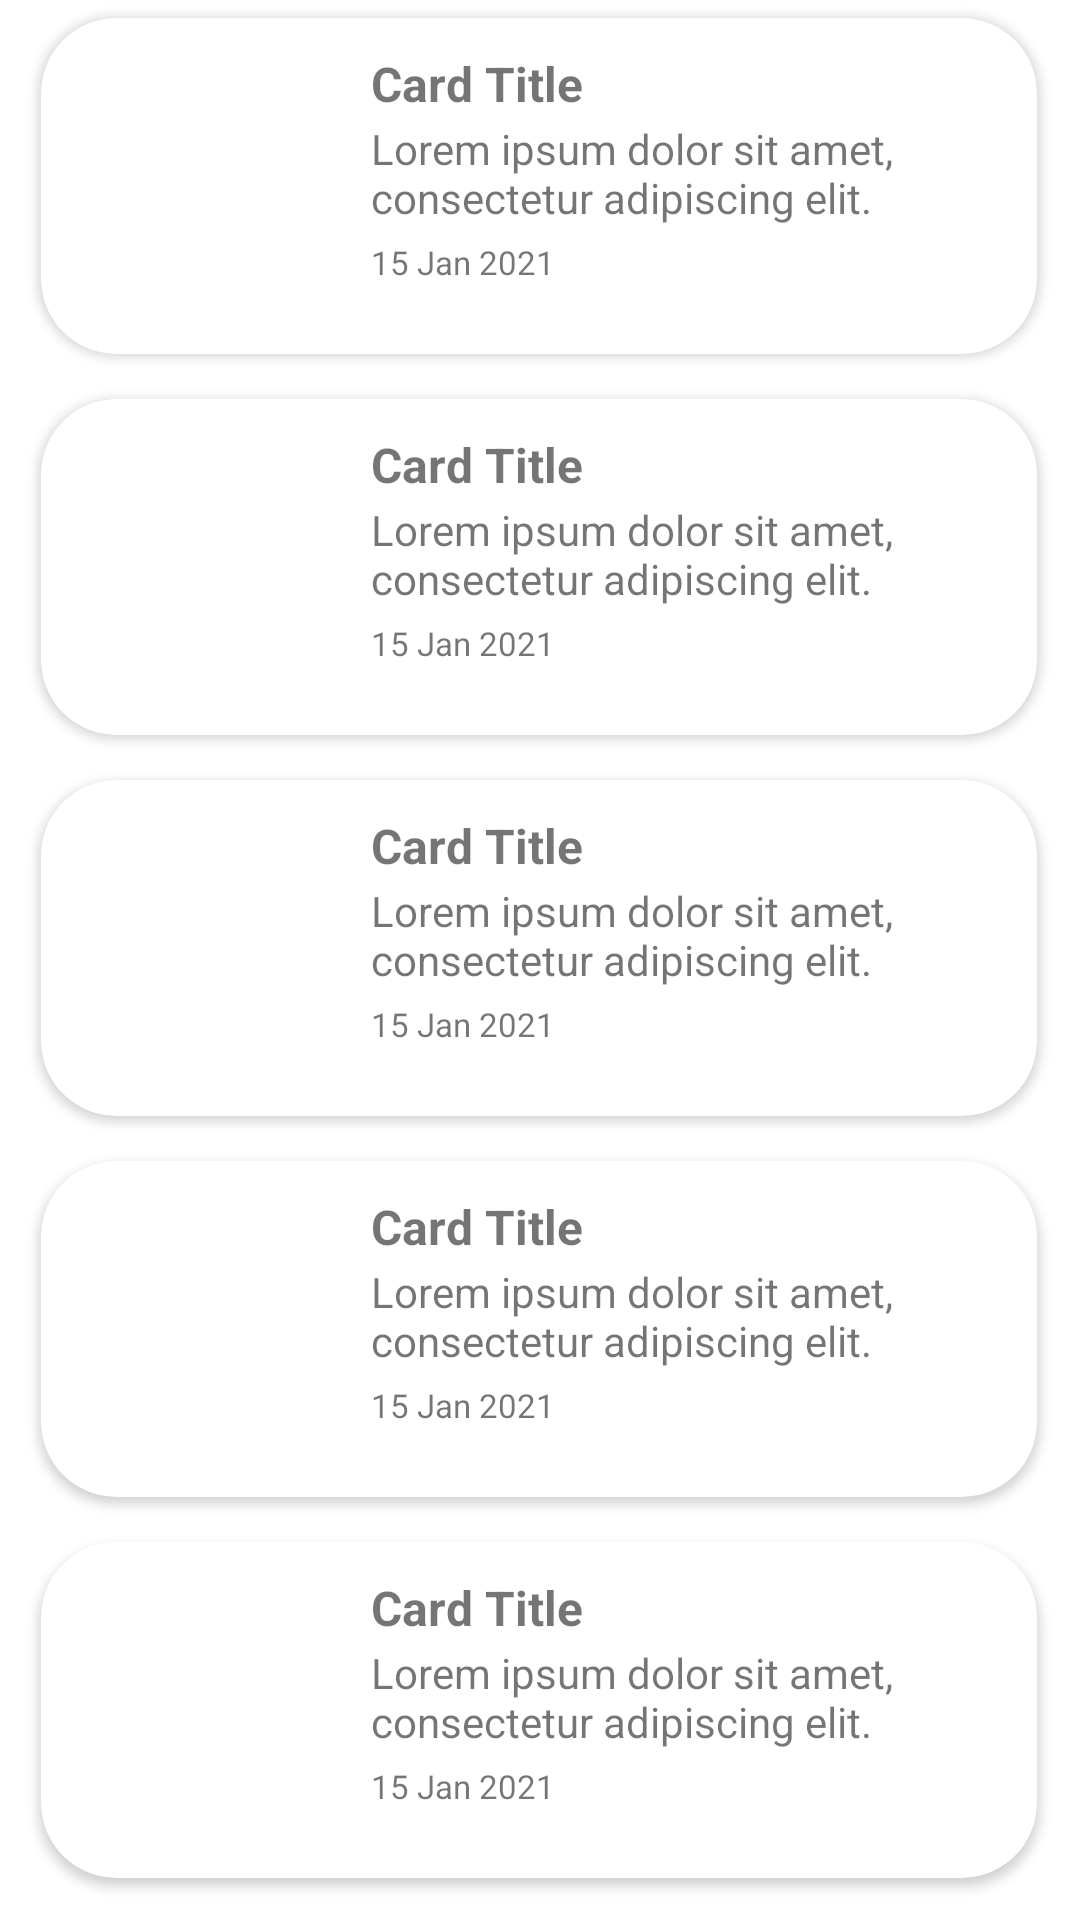

The Android layout XML behind this screen, and the referenced resources:
<!-- AndroidManifest.xml: application theme Theme.ToTheMoon -->
<!-- res/layout/fragment_event_page.xml -->
<?xml version="1.0" encoding="utf-8"?>
<layout xmlns:android="http://schemas.android.com/apk/res/android"
    xmlns:app="http://schemas.android.com/apk/res-auto"
    xmlns:tools="http://schemas.android.com/tools">

    <data>

    </data>

    <androidx.constraintlayout.widget.ConstraintLayout
        android:layout_width="match_parent"
        android:layout_height="match_parent"
        android:scrollbars="vertical"
        tools:context=".EventPageFragment">

        <androidx.cardview.widget.CardView
            android:id="@+id/cardView3"
            android:layout_width="332dp"
            android:layout_height="112dp"
            android:layout_marginTop="15dp"
            app:cardCornerRadius="25dp"
            app:layout_constraintEnd_toEndOf="@+id/cardView2"
            app:layout_constraintHorizontal_bias="1.0"
            app:layout_constraintStart_toStartOf="@+id/cardView2"
            app:layout_constraintTop_toBottomOf="@+id/cardView2">

            <ImageView
                android:id="@+id/imageView1"
                android:layout_width="wrap_content"
                android:layout_height="wrap_content"
                android:layout_marginStart="13dp"
                android:layout_marginTop="11dp"
                android:src="@drawable/image" />

            <TextView
                android:layout_width="wrap_content"
                android:layout_height="wrap_content"
                android:layout_marginStart="110dp"
                android:layout_marginTop="11dp"
                android:text="@string/titletext"
                android:textSize="16dp"
                android:textStyle="bold" />

            <TextView
                android:layout_width="208dp"
                android:layout_height="wrap_content"
                android:layout_marginStart="110dp"
                android:layout_marginTop="34dp"
                android:text="@string/descriptiontext"
                android:textSize="14dp"
                android:textStyle="normal" />

            <TextView
                android:layout_width="wrap_content"
                android:layout_height="wrap_content"
                android:layout_marginStart="110dp"
                android:layout_marginTop="74dp"
                android:text="15 Jan 2021"
                android:textSize="11sp" />


        </androidx.cardview.widget.CardView>

        <androidx.cardview.widget.CardView
            android:id="@+id/cardView4"
            android:layout_width="332dp"
            android:layout_height="112dp"
            android:layout_marginTop="15dp"
            app:cardCornerRadius="25dp"
            app:layout_constraintEnd_toEndOf="@+id/cardView3"
            app:layout_constraintHorizontal_bias="0.492"
            app:layout_constraintStart_toStartOf="@+id/cardView3"
            app:layout_constraintTop_toBottomOf="@+id/cardView3">

            <ImageView
                android:id="@+id/imageView2"
                android:layout_width="wrap_content"
                android:layout_height="wrap_content"
                android:layout_marginStart="13dp"
                android:layout_marginTop="11dp"
                android:src="@drawable/image" />

            <TextView
                android:layout_width="wrap_content"
                android:layout_height="wrap_content"
                android:layout_marginStart="110dp"
                android:layout_marginTop="11dp"
                android:text="@string/titletext"
                android:textSize="16dp"
                android:textStyle="bold" />

            <TextView
                android:layout_width="205dp"
                android:layout_height="wrap_content"
                android:layout_marginStart="110dp"
                android:layout_marginTop="34dp"
                android:text="@string/descriptiontext"
                android:textSize="14dp"
                android:textStyle="normal" />

            <TextView
                android:layout_width="wrap_content"
                android:layout_height="wrap_content"
                android:layout_marginStart="110dp"
                android:layout_marginTop="74dp"
                android:text="15 Jan 2021"
                android:textSize="11sp" />


        </androidx.cardview.widget.CardView>

        <androidx.cardview.widget.CardView
            android:id="@+id/cardView5"
            android:layout_width="332dp"
            android:layout_height="112dp"
            android:layout_marginTop="15dp"
            app:cardCornerRadius="25dp"
            app:layout_constraintEnd_toEndOf="@+id/cardView4"
            app:layout_constraintHorizontal_bias="0.492"
            app:layout_constraintStart_toStartOf="@+id/cardView4"
            app:layout_constraintTop_toBottomOf="@+id/cardView4">

            <ImageView
                android:id="@+id/imageView3"
                android:layout_width="wrap_content"
                android:layout_height="wrap_content"
                android:layout_marginStart="13dp"
                android:layout_marginTop="11dp"
                android:src="@drawable/image" />

            <TextView
                android:layout_width="wrap_content"
                android:layout_height="wrap_content"
                android:layout_marginStart="110dp"
                android:layout_marginTop="11dp"
                android:text="@string/titletext"
                android:textSize="16dp"
                android:textStyle="bold" />

            <TextView
                android:layout_width="206dp"
                android:layout_height="wrap_content"
                android:layout_marginStart="110dp"
                android:layout_marginTop="34dp"
                android:text="@string/descriptiontext"
                android:textSize="14dp"
                android:textStyle="normal" />

            <TextView
                android:layout_width="wrap_content"
                android:layout_height="wrap_content"
                android:layout_marginStart="110dp"
                android:layout_marginTop="74dp"
                android:text="15 Jan 2021"
                android:textSize="11sp" />


        </androidx.cardview.widget.CardView>

        <androidx.cardview.widget.CardView
            android:id="@+id/cardView2"
            android:layout_width="332dp"
            android:layout_height="112dp"
            android:layout_marginTop="6dp"
            app:cardCornerRadius="25dp"
            app:layout_constraintEnd_toEndOf="parent"
            app:layout_constraintHorizontal_bias="0.492"
            app:layout_constraintStart_toStartOf="parent"
            app:layout_constraintTop_toTopOf="parent">

            <ImageView
                android:id="@+id/imageView4"
                android:layout_width="wrap_content"
                android:layout_height="wrap_content"
                android:layout_marginStart="13dp"
                android:layout_marginTop="11dp"
                android:src="@drawable/image" />

            <TextView
                android:layout_width="wrap_content"
                android:layout_height="wrap_content"
                android:layout_marginStart="110dp"
                android:layout_marginTop="11dp"
                android:text="@string/titletext"
                android:textSize="16dp"
                android:textStyle="bold" />

            <TextView
                android:layout_width="206dp"
                android:layout_height="wrap_content"
                android:layout_marginStart="110dp"
                android:layout_marginTop="34dp"
                android:text="@string/descriptiontext"
                android:textSize="14dp"
                android:textStyle="normal" />

            <TextView
                android:layout_width="wrap_content"
                android:layout_height="wrap_content"
                android:layout_marginStart="110dp"
                android:layout_marginTop="74dp"
                android:text="15 Jan 2021"
                android:textSize="11sp" />


        </androidx.cardview.widget.CardView>

        <androidx.cardview.widget.CardView
            android:id="@+id/cardView6"
            android:layout_width="332dp"
            android:layout_height="112dp"
            android:layout_marginTop="15dp"
            app:cardCornerRadius="25dp"
            app:layout_constraintEnd_toEndOf="@+id/cardView5"
            app:layout_constraintHorizontal_bias="0.492"
            app:layout_constraintStart_toStartOf="@+id/cardView5"
            app:layout_constraintTop_toBottomOf="@+id/cardView5">

            <ImageView
                android:id="@+id/imageView5"
                android:layout_width="wrap_content"
                android:layout_height="wrap_content"
                android:layout_marginStart="13dp"
                android:layout_marginTop="11dp"
                android:src="@drawable/image" />

            <TextView
                android:layout_width="wrap_content"
                android:layout_height="wrap_content"
                android:layout_marginStart="110dp"
                android:layout_marginTop="11dp"
                android:text="@string/titletext"
                android:textSize="16dp"
                android:textStyle="bold" />

            <TextView
                android:layout_width="205dp"
                android:layout_height="wrap_content"
                android:layout_marginStart="110dp"
                android:layout_marginTop="34dp"
                android:text="@string/descriptiontext"
                android:textSize="14dp"
                android:textStyle="normal" />

            <TextView
                android:layout_width="wrap_content"
                android:layout_height="wrap_content"
                android:layout_marginStart="110dp"
                android:layout_marginTop="74dp"
                android:text="15 Jan 2021"
                android:textSize="11sp" />


        </androidx.cardview.widget.CardView>

        <androidx.cardview.widget.CardView
            android:layout_width="332dp"
            android:layout_height="112dp"
            android:layout_marginTop="15dp"
            app:cardCornerRadius="25dp"
            app:layout_constraintEnd_toEndOf="@+id/cardView6"
            app:layout_constraintHorizontal_bias="0.492"
            app:layout_constraintStart_toStartOf="@+id/cardView6"
            app:layout_constraintTop_toBottomOf="@+id/cardView6">

            <ImageView
                android:id="@+id/imageView6"
                android:layout_width="wrap_content"
                android:layout_height="wrap_content"
                android:layout_marginStart="13dp"
                android:layout_marginTop="11dp"
                android:src="@drawable/image" />

            <TextView
                android:layout_width="wrap_content"
                android:layout_height="wrap_content"
                android:layout_marginStart="110dp"
                android:layout_marginTop="11dp"
                android:text="@string/titletext"
                android:textSize="16dp"
                android:textStyle="bold" />

            <TextView
                android:layout_width="206dp"
                android:layout_height="wrap_content"
                android:layout_marginStart="110dp"
                android:layout_marginTop="34dp"
                android:text="@string/descriptiontext"
                android:textSize="14dp"
                android:textStyle="normal" />

            <TextView
                android:layout_width="wrap_content"
                android:layout_height="wrap_content"
                android:layout_marginStart="110dp"
                android:layout_marginTop="74dp"
                android:text="15 Jan 2021"
                android:textSize="11sp" />


        </androidx.cardview.widget.CardView>


    </androidx.constraintlayout.widget.ConstraintLayout>
</layout>
<!-- resources referenced by this layout -->
<resources>
  <string name="descriptiontext">Lorem ipsum dolor sit amet, consectetur adipiscing elit.</string>
  <string name="titletext">Card Title</string>
  <style name="Theme.ToTheMoon" parent="Theme.MaterialComponents.Light.DarkActionBar">
          
          <item name="colorPrimary">@color/orange</item>
          <item name="colorPrimaryVariant">@color/orange</item>
          <item name="colorOnPrimary">@color/white</item>
          
          <item name="colorSecondary">@color/teal_200</item>
          <item name="colorSecondaryVariant">@color/teal_700</item>
          <item name="colorOnSecondary">@color/black</item>
          
          <item name="android:statusBarColor" tools:targetApi="l">?attr/colorPrimaryVariant</item>
          
      </style>
  <color name="orange">#FF5722</color>
  <color name="white">#FFFFFFFF</color>
  <color name="teal_200">#FF03DAC5</color>
  <color name="teal_700">#FF018786</color>
  <color name="black">#FF000000</color>
</resources>
